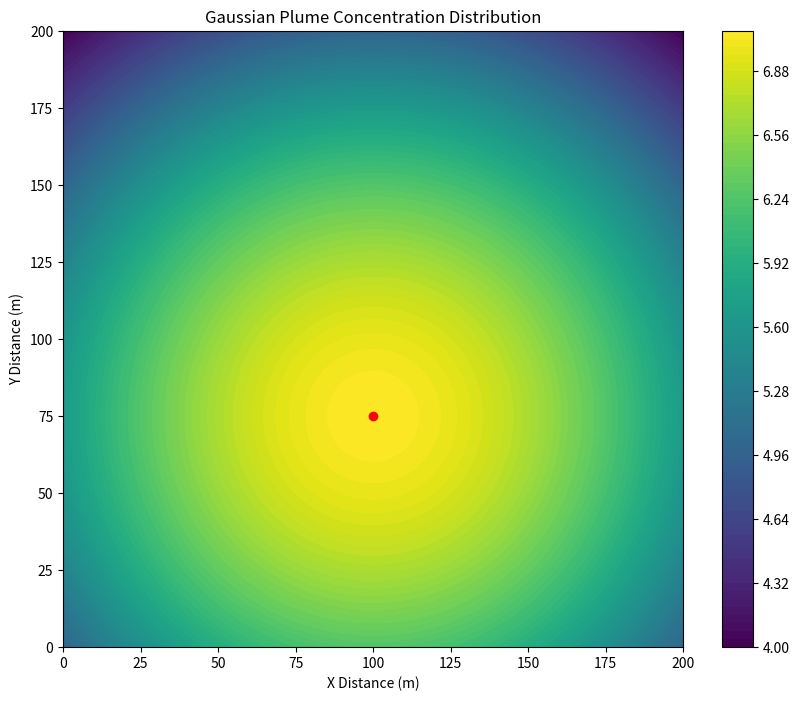

Here is the Python script that generated this plot:
import numpy as np
import matplotlib.pyplot as plt
import math

class GaussianPlume:
    def __init__(self, Q, u, sigma_x, sigma_y, x0, y0):
        self.Q = Q          # Source strength (e.g., Bq for radiation)
        self.u = u          # Wind speed (m/s)
        self.sigma_x = sigma_x  # Dispersion coefficient in the x-direction
        self.sigma_y = sigma_y  # Dispersion coefficient in the y-direction
        self.x0 = x0        # x-coordinate of the source
        self.y0 = y0        # y-coordinate of the source

    def concentration(self, x, y):
        distance = np.sqrt((x - self.x0)**2 + (y - self.y0)**2)
        if distance == 0:
            return float('inf')  # Avoid division by zero at the source point
        
        exp_part = np.exp(-((x - self.x0)**2) / (2 * self.sigma_x**2) - ((y - self.y0)**2) / (2 * self.sigma_y**2))
        return (self.Q / (2 * math.pi * self.u * self.sigma_y * self.sigma_x)) * exp_part

# Initialize the Gaussian plume instance
plume = GaussianPlume(Q=1e6, u=1, sigma_x=150, sigma_y=150, x0=100, y0=75)

# Create a grid of points
x_range = np.linspace(0, 200, 200)
y_range = np.linspace(0, 200, 200)
X, Y = np.meshgrid(x_range, y_range)
Z = np.zeros_like(X)

# Calculate concentration at each point
for i in range(X.shape[0]):
    for j in range(X.shape[1]):
        Z[i, j] = plume.concentration(X[i, j], Y[i, j])

# Handle infinities by setting them to a large number for visualization
Z[np.isinf(Z)] = 1e5

# Plotting
plt.figure(figsize=(10, 8))
contour = plt.contourf(X, Y, Z, levels=100, cmap='viridis')
plt.colorbar(contour)
plt.plot(100, 75, 'ro')  # Mark the source location
plt.title('Gaussian Plume Concentration Distribution')
plt.xlabel('X Distance (m)')
plt.ylabel('Y Distance (m)')
plt.show()
